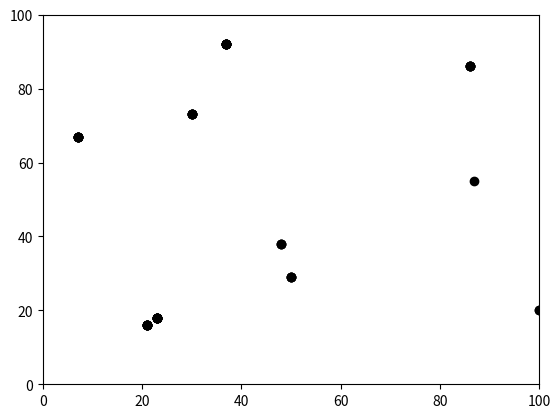

Write the Python code that produced this figure.
import matplotlib.pyplot as plt
import random

x_values = []
y_values = []

for _ in range(10):
    x_values.append(random.randint(0, 100))
    y_values.append(random.randint(0, 100))

    plt.xlim(0, 100)
    plt.ylim(0, 100)
    plt.scatter(x_values, y_values, color="black")
    plt.pause(0.25)

plt.show()
